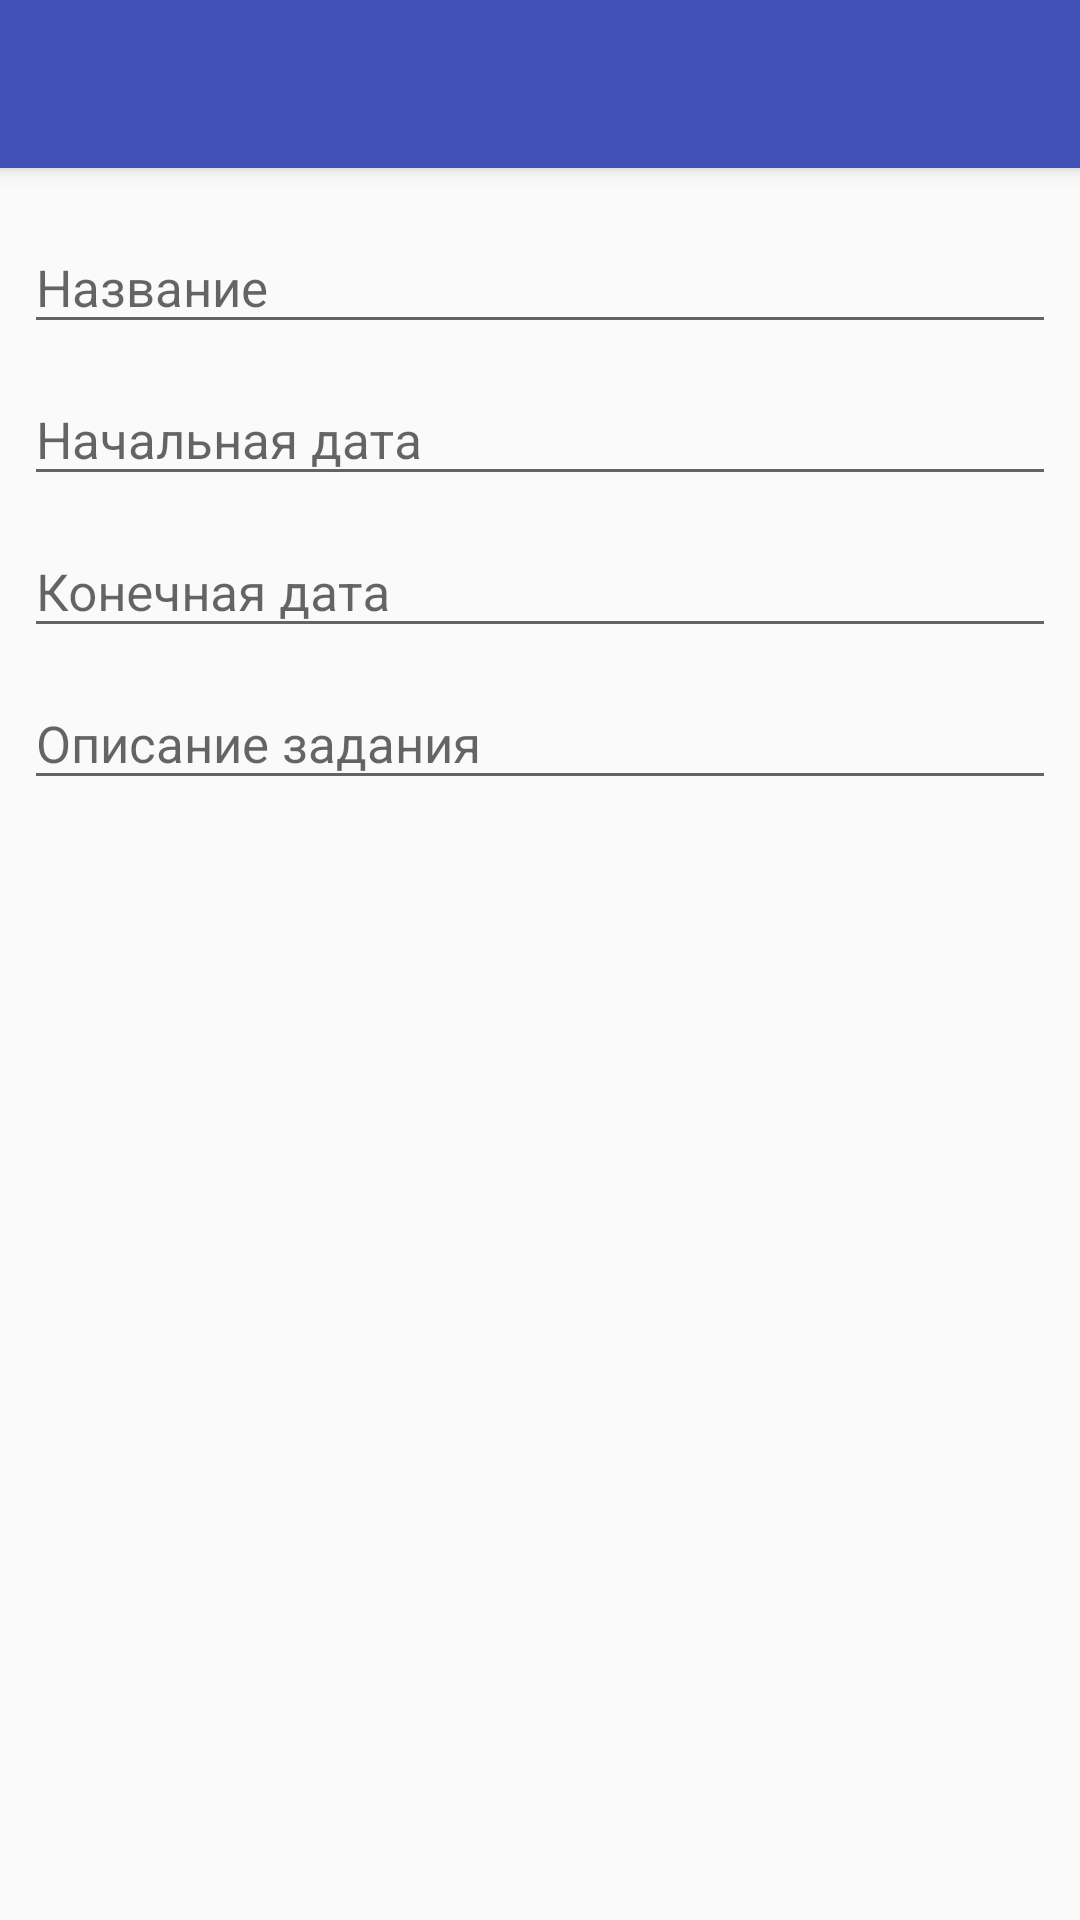

This screen was rendered from an Android layout file. Write that file and the resources it references.
<!-- AndroidManifest.xml: activity theme AppTheme -->
<!-- res/layout/activity_add_homework.xml -->
<?xml version="1.0" encoding="utf-8"?>
<android.support.design.widget.CoordinatorLayout xmlns:android="http://schemas.android.com/apk/res/android"
    xmlns:app="http://schemas.android.com/apk/res-auto"
    xmlns:tools="http://schemas.android.com/tools"
    android:layout_width="match_parent"
    android:layout_height="match_parent"
    tools:context=".activities.AddHomeworkActivity">

    <android.support.design.widget.AppBarLayout
        android:layout_width="match_parent"
        android:layout_height="wrap_content"
        android:theme="@style/AppTheme.AppBarOverlay">

        <android.support.v7.widget.Toolbar
            android:id="@+id/toolbar_activity_add_homework"
            android:layout_width="match_parent"
            android:layout_height="?android:actionBarSize"
            android:background="@color/primary"
            app:popupTheme="@style/AppTheme.PopupOverlay" />

    </android.support.design.widget.AppBarLayout>

    <include layout="@layout/content_add_homework" />

</android.support.design.widget.CoordinatorLayout>
<!-- res/layout/content_add_homework.xml (included above) -->
<?xml version="1.0" encoding="utf-8"?>
<ScrollView xmlns:android="http://schemas.android.com/apk/res/android"
    xmlns:tools="http://schemas.android.com/tools"
    android:layout_width="match_parent"
    android:layout_height="wrap_content"
    android:layout_marginTop="?android:actionBarSize"
    android:padding="8dp"
    tools:context=".activities.AddHomeworkActivity"
    tools:showIn="@layout/activity_add_homework">

    <LinearLayout
        android:id="@+id/container_add_homework_activity"
        android:layout_width="match_parent"
        android:layout_height="wrap_content"
        android:orientation="vertical">

        <android.support.design.widget.TextInputLayout
            android:id="@+id/ti_title"
            android:layout_width="match_parent"
            android:layout_height="wrap_content">

            <EditText
                android:id="@+id/edt_title"
                android:layout_width="match_parent"
                android:layout_height="wrap_content"
                android:hint="Название"
                android:inputType="text"
                android:textSize="17sp" />
        </android.support.design.widget.TextInputLayout>

        <android.support.design.widget.TextInputLayout
            android:id="@+id/ti_start_date"
            android:layout_width="match_parent"
            android:layout_height="wrap_content">

            <EditText
                android:id="@+id/edt_start_date"
                android:layout_width="match_parent"
                android:layout_height="wrap_content"
                android:hint="Начальная дата"
                android:inputType="text"
                android:onClick="showDatePicker"
                android:selectAllOnFocus="false"
                android:textSize="17sp" />
        </android.support.design.widget.TextInputLayout>

        <android.support.design.widget.TextInputLayout
            android:id="@+id/ti_end_date"
            android:layout_width="match_parent"
            android:layout_height="wrap_content">

            <EditText
                android:id="@+id/edt_end_date"
                android:layout_width="match_parent"
                android:layout_height="wrap_content"
                android:hint="Конечная дата"
                android:inputType="text"
                android:onClick="showDatePicker"
                android:selectAllOnFocus="false"
                android:textSize="17sp" />
        </android.support.design.widget.TextInputLayout>

        <android.support.design.widget.TextInputLayout
            android:id="@+id/ti_hw_description"
            android:layout_width="match_parent"
            android:layout_height="wrap_content">

            <EditText
                android:id="@+id/edt_hw_description"
                android:layout_width="match_parent"
                android:layout_height="wrap_content"
                android:hint="Описание задания"
                android:inputType="textLongMessage"
                android:textSize="17sp" />
        </android.support.design.widget.TextInputLayout>

    </LinearLayout>

</ScrollView>
<!-- resources referenced by this layout -->
<resources>
  <color name="primary">#3F51B5</color>
  <style name="AppTheme.AppBarOverlay" parent="ThemeOverlay.AppCompat.Dark.ActionBar" />
  <style name="AppTheme.PopupOverlay" parent="ThemeOverlay.AppCompat.Light" />
  <style name="AppTheme" parent="Theme.AppCompat.Light.NoActionBar">
          
          <item name="colorPrimary">@color/primary</item>
          <item name="colorPrimaryDark">@color/primary_dark</item>
          <item name="colorAccent">@color/accent</item>
      </style>
  <color name="primary_dark">#303F9F</color>
  <color name="accent">#536DFE</color>
</resources>
